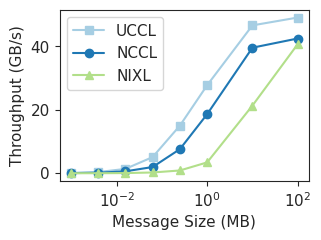

Here is the Python script that generated this plot:
import matplotlib.pyplot as plt
import numpy as np
import seaborn as sns

BIG_SIZE = 11
FIGRATIO = 3 / 4
FIGWIDTH = 3.335 # inches
FIGHEIGHT = FIGWIDTH * FIGRATIO
FIGSIZE = (FIGWIDTH, FIGHEIGHT)

plt.rcParams.update(
{
"figure.figsize": FIGSIZE,
"figure.dpi": 300,
}
)

COLORS = sns.color_palette("Paired")
sns.set_style("ticks")
sns.set_palette(COLORS)

plt.rc("font", size=BIG_SIZE) # controls default text sizes
plt.rc("axes", titlesize=BIG_SIZE) # fontsize of the axes title
plt.rc("axes", labelsize=BIG_SIZE) # fontsize of the x and y labels
plt.rc("xtick", labelsize=BIG_SIZE) # fontsize of the tick labels
plt.rc("ytick", labelsize=BIG_SIZE) # fontsize of the tick labels
plt.rc("legend", fontsize=BIG_SIZE) # legend fontsize
plt.rc("figure", titlesize=BIG_SIZE) # fontsize of the figure title

# Message sizes in bytes
msg_sizes_bytes = [
    1024,       # 1 KB
    4096,       # 4 KB
    16 * 1024,  # 16 KB
    64 * 1024,  # 64 KB
    256 * 1024, # 256 KB
    1024 * 1024,  # 1 MB
    10 * 1024 * 1024,  # 10 MB
    100 * 1024 * 1024  # 100 MB
]

# Bandwidth data (GB/s)
nccl_sendrecv = [0.04, 0.16, 0.60, 1.96, 7.60, 18.63, 39.60, 42.50]
uccl_kvtrans   = [0.09, 0.36, 1.37, 5.10, 15.02, 27.76, 46.64, 49.11]
ucx_perftest   = [0.16, 0.62, 2.28, 7.57, 17.01, 31.29, 41.67, 42.60]
nixl_perftest = [0.00, 0.01, 0.05, 0.24, 0.87, 3.42, 21.33, 40.70
    
]
# Convert message sizes to MB for plotting
msg_sizes_mb = np.array(msg_sizes_bytes) / (1024 * 1024)

plt.semilogx(msg_sizes_mb, uccl_kvtrans, marker='s', label='UCCL')
plt.semilogx(msg_sizes_mb, nccl_sendrecv, marker='o', label='NCCL')
# plt.semilogx(msg_sizes_mb, ucx_perftest, marker='^', label='UCX_perftest')
plt.semilogx(msg_sizes_mb, nixl_perftest, marker='^', label='NIXL')

plt.xlabel('Message Size (MB)')
plt.ylabel('Throughput (GB/s)')
# plt.title('Bandwidth vs Message Size')
# plt.grid(True, which="both", ls="--")
plt.legend()
plt.tight_layout()
plt.savefig('system-comparison.png')
plt.close()
